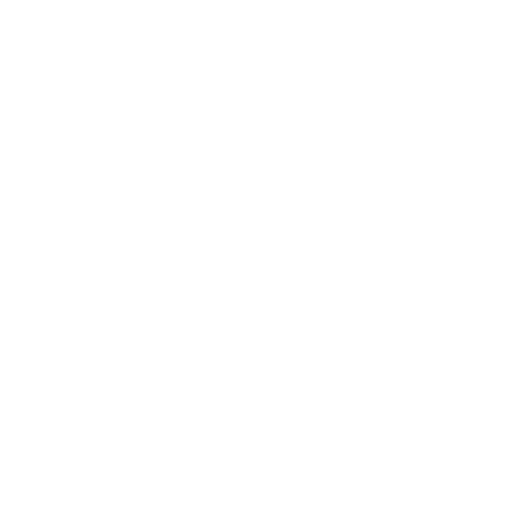
t = 0.00 s
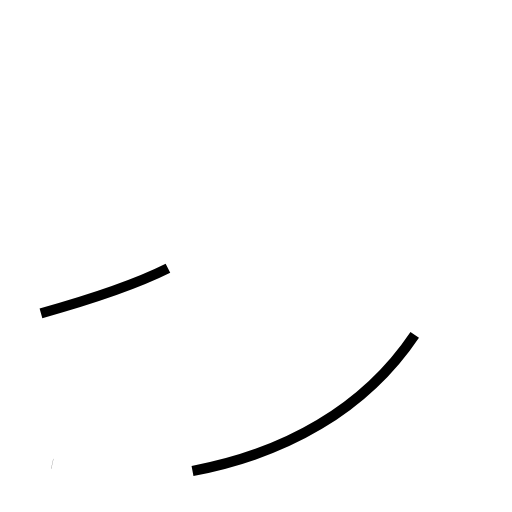
t = 1.18 s
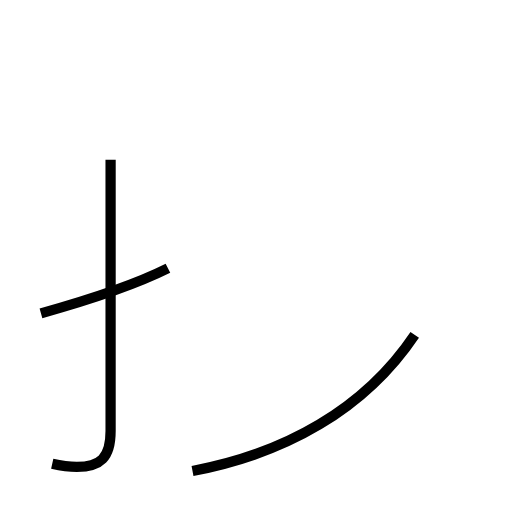
t = 2.22 s
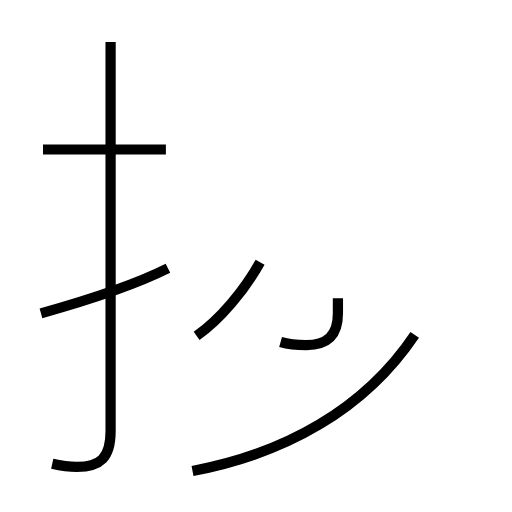
t = 3.48 s
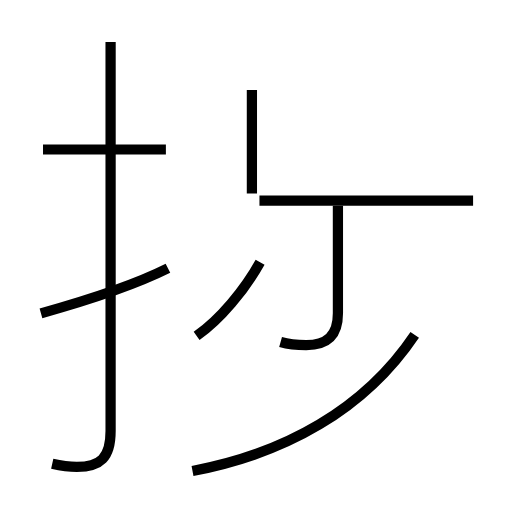
t = 4.68 s
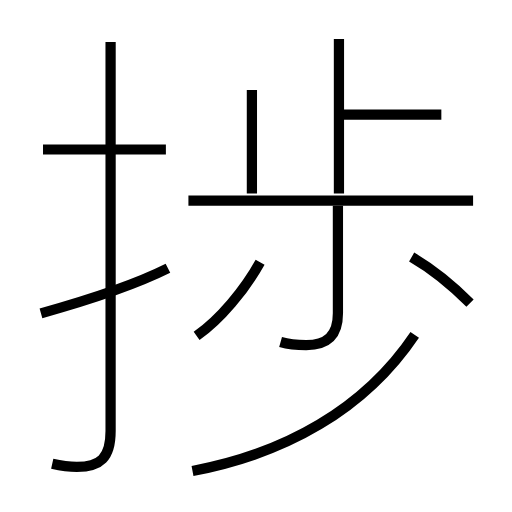
t = 5.86 s

The animated SVG that drew these frames (rendered in a browser with its animation timeline set to each time). Animation: 11 SMIL elements (animate=11); one cycle of 5.86 s.

<?xml version='1.0' encoding='utf-8'?>
<svg viewBox="0.0 -6.0 50.0 50.0" version="1.1" xmlns="http://www.w3.org/2000/svg"><rect x="-1000" y="-1000" width="2000" height="2000" stroke="white" fill="white" /><g style="fill:none;stroke:#000000;stroke-width:1"><path d="M 18.8 2.0 C 27.8 0.3 35.6 -4.0 40.5 -11.3 " transform="translate(0.0 38.0)" stroke-dasharray="26.148881730418882" stroke-dashoffset="26.148881730418882"><animate attributeName="stroke-dashoffset" from="26.148881730418882" to="0" dur="0.7844664519125665s" begin="0s" fill="freeze" /></path><path d="M 4.0 -13.4 C 8.3 -14.6 13.2 -16.2 16.4 -17.8 " transform="translate(0.0 38.0)" stroke-dasharray="13.17457347435026" stroke-dashoffset="13.17457347435026"><animate attributeName="stroke-dashoffset" from="13.17457347435026" to="0" dur="0.39523720423050773s" begin="0.7844664519125665s" fill="freeze" /></path><path d="M 5.1 1.3 C 6.0 1.5 6.8 1.6 7.5 1.6 C 9.8 1.6 10.8 0.7 10.8 -1.9 L 10.8 -39.9 " transform="translate(0.0 38.0)" stroke-dasharray="46.03192910206938" stroke-dashoffset="46.03192910206938"><animate attributeName="stroke-dashoffset" from="46.03192910206938" to="0" dur="1.3809578730620813s" begin="1.1797036561430743s" fill="freeze" /></path><path d="M 19.2 -11.2 C 21.5 -12.8 23.9 -15.7 25.4 -18.4 " transform="translate(0.0 38.0)" stroke-dasharray="9.573453138235331" stroke-dashoffset="9.573453138235331"><animate attributeName="stroke-dashoffset" from="9.573453138235331" to="0" dur="0.2872035941470599s" begin="2.5606615292051558s" fill="freeze" /></path><path d="M 16.2 -29.4 L 4.2 -29.4 " transform="translate(0.0 38.0)" stroke-dasharray="12.0" stroke-dashoffset="12.0"><animate attributeName="stroke-dashoffset" from="12.0" to="0" dur="0.36s" begin="2.8478651233522156s" fill="freeze" /></path><path d="M 27.4 -10.6 C 28.1 -10.4 28.9 -10.3 29.9 -10.3 C 31.9 -10.3 33.0 -11.2 33.0 -13.4 L 33.0 -23.9 " transform="translate(0.0 38.0)" stroke-dasharray="18.0747212642069" stroke-dashoffset="18.0747212642069"><animate attributeName="stroke-dashoffset" from="18.0747212642069" to="0" dur="0.5422416379262069s" begin="3.2078651233522155s" fill="freeze" /></path><path d="M 24.6 -25.1 L 24.6 -35.2 " transform="translate(0.0 38.0)" stroke-dasharray="10.100000000000001" stroke-dashoffset="10.100000000000001"><animate attributeName="stroke-dashoffset" from="10.100000000000001" to="0" dur="0.30300000000000005s" begin="3.7501067612784222s" fill="freeze" /></path><path d="M 46.2 -24.4 L 18.4 -24.4 " transform="translate(0.0 38.0)" stroke-dasharray="27.800000000000004" stroke-dashoffset="27.800000000000004"><animate attributeName="stroke-dashoffset" from="27.800000000000004" to="0" dur="0.8340000000000001s" begin="4.053106761278422s" fill="freeze" /></path><path d="M 45.9 -14.4 C 44.2 -16.1 42.1 -17.8 40.2 -18.9 " transform="translate(0.0 38.0)" stroke-dasharray="7.280998172762492" stroke-dashoffset="7.280998172762492"><animate attributeName="stroke-dashoffset" from="7.280998172762492" to="0" dur="0.21842994518287476s" begin="4.887106761278423s" fill="freeze" /></path><path d="M 33.1 -25.1 L 33.1 -40.2 " transform="translate(0.0 38.0)" stroke-dasharray="15.100000000000001" stroke-dashoffset="15.100000000000001"><animate attributeName="stroke-dashoffset" from="15.100000000000001" to="0" dur="0.453s" begin="5.105536706461297s" fill="freeze" /></path><path d="M 43.1 -32.8 L 33.2 -32.8" transform="translate(0.0 38.0)" stroke-dasharray="9.899999999999999" stroke-dashoffset="9.899999999999999"><animate attributeName="stroke-dashoffset" from="9.899999999999999" to="0" dur="0.29699999999999993s" begin="5.558536706461298s" fill="freeze" /></path></g></svg>
